Run: headless pygame with SDL's dummy video driver; simulated clock (each Clock.tick advances the game by its frame time, no real sleeping); random seed 0; keys injected as events and as key.get_pressed() state; no mouse input.
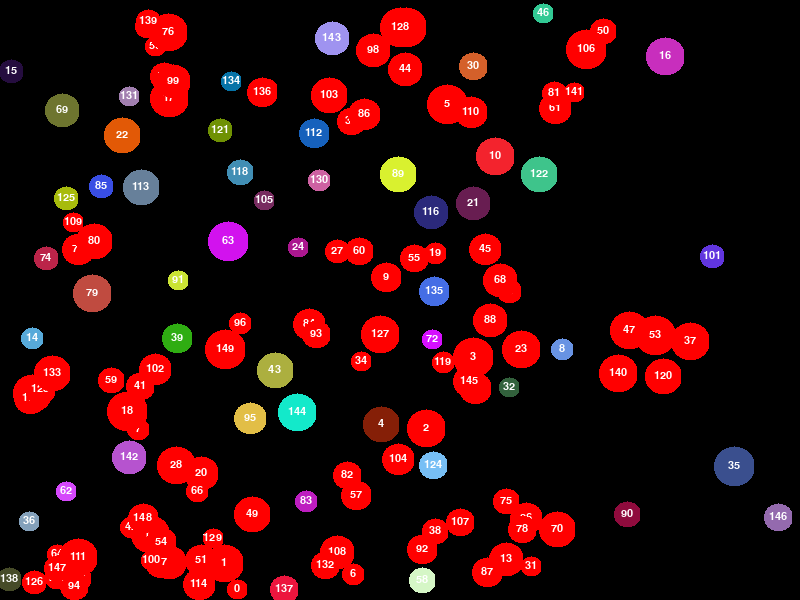
Frame 1 of 4 · flips 1–60 · no input
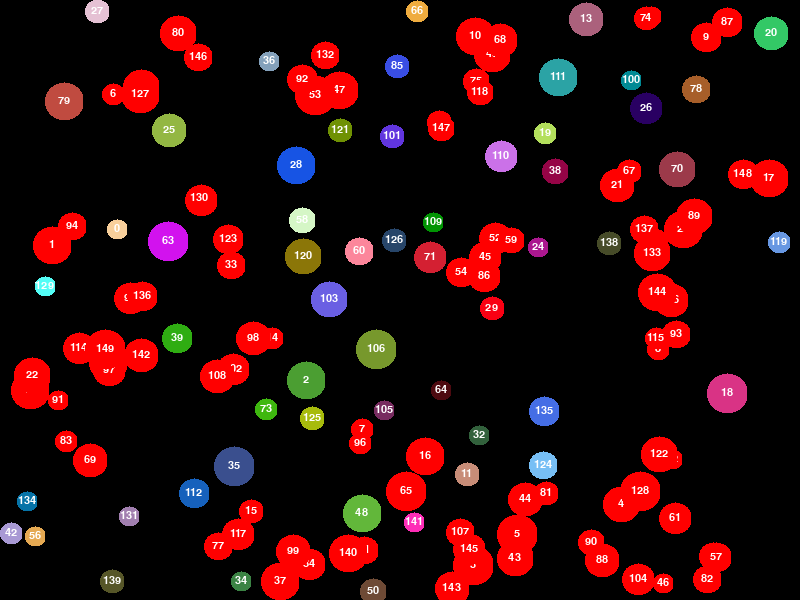
Frame 2 of 4 · flips 61–180 · tapped SPACE, RETURN · held RIGHT (→), D
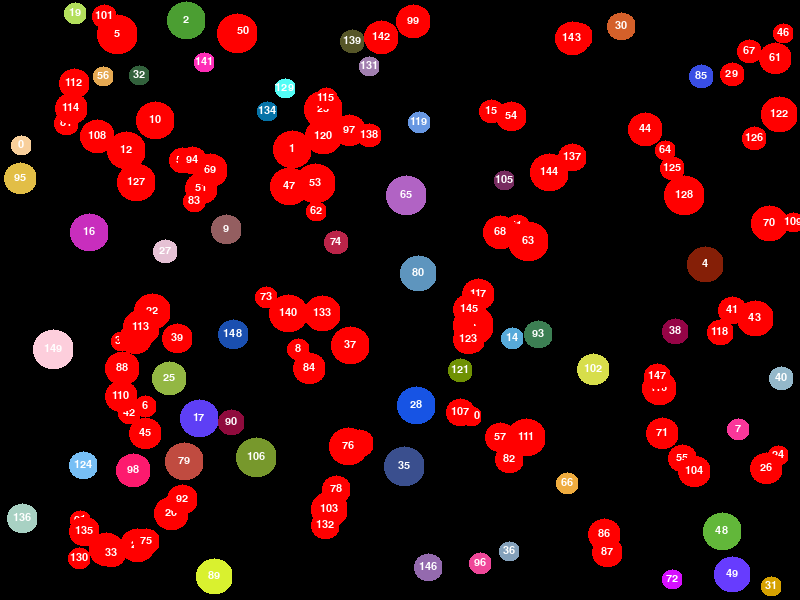
Frame 3 of 4 · flips 181–300 · held DOWN (↓), S
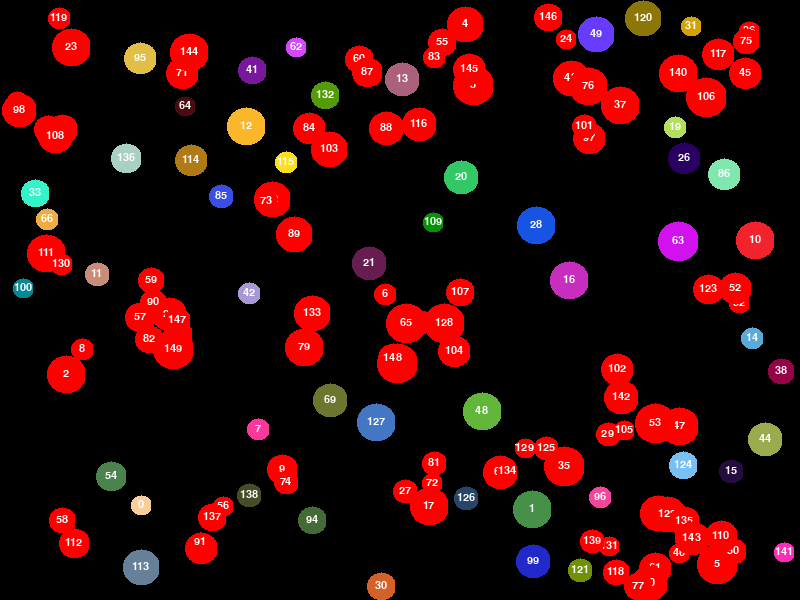
Frame 4 of 4 · flips 301–420 · held LEFT (←), A, UP (↑), W

The pygame program that drew these frames:

from random import randint
import pygame, sys
from pygame.locals import *

import pygame.gfxdraw

WIDTH  = 800
HEIGHT = 600

BLACK = (0, 0, 0)
WHITE = (255, 255, 255)
STEP = 1
AANTAL_CIRKELS = 150
FRAMERATE = 30

pygame.init()

class Cirkel(pygame.sprite.Sprite):
    def __init__(self, x, y, r, text):
        pygame.sprite.Sprite.__init__(self)

        self.radius = r
        self.x = x
        self.y = y
        self.xspeed = randint(-5, 5)
        self.yspeed = randint(-5, 5)
        self.color = (randint(0,255), randint(0,255), randint(0,255))
        self.text = text

        self.image = pygame.Surface((self.radius * 2, self.radius * 2), pygame.SRCALPHA)
        self.rect = self.image.get_rect()

        self.font = pygame.font.SysFont("Arial", 16)       # Font van text op sprite
        self.text_surf = self.font.render(text, 1, WHITE)  # Surface van de text
        W = self.text_surf.get_width()
        H = self.text_surf.get_height()

        pygame.gfxdraw.filled_circle(self.image, self.radius, self.radius, self.radius, self.color)
        self.image.blit(self.text_surf, [self.radius - W/2, self.radius - H/2])  # 'Blit' de text in het middem van de sprite.

    def __repr__(self):
        print()
        print(f"x={self.x}, y={self.y}")
        print(f"radius = {self.radius}")
        print(f"speed  = {self.xspeed}, {self.yspeed}")
        print(f"color  = {self.color}")
        print(f"text   = {self.text}")
        return " "

    def update(self):
        self.x += self.xspeed
        if (self.x - self.radius) < 0 or (self.x + self.radius) > WIDTH:
            self.xspeed = self.xspeed * -1

        self.y += self.yspeed
        if (self.y - self.radius) < 0 or (self.y + self.radius) > HEIGHT:
            self.yspeed = self.yspeed * -1

        self.rect.center = (self.x, self.y)

class Sketch():
    def __init__(self):
        self.screen = pygame.display.set_mode((WIDTH, HEIGHT))
        self.background =pygame.Surface((self.screen.get_width(), self.screen.get_height())) # Achtergrond met afmetingen van 'screen'
        self.col = 0
        
        self.cirkels = [Cirkel(randint(100,500), randint(200,500), randint(10,20), str(x) ) for x in range(AANTAL_CIRKELS)]
        #c1 = Cirkel(100, 100, 20, "1")
        #c2 = Cirkel(200, 200, 20, "2")
        #c3 = Cirkel(300, 300, 20, "3")
        #c4 = Cirkel(400, 400, 20, "4")
        #c5 = Cirkel(500, 500, 20, "5")
        #self.objects = [c1 , c2, c3, c4, c5]
        self.objects = self.cirkels
        self.all_sprites = pygame.sprite.Group(self.cirkels)

        pygame.display.set_caption(f"Venster met {len(self.all_sprites.sprites())} sprites en collision-detection")
    
    def detect_collisions(self):
        for a_sprite in self.all_sprites:
            other_sprites = self.all_sprites.copy()
            other_sprites.remove(a_sprite)  # Zodat other_sprites alle sprites zijn minus a_sprite
            sprite_coll = pygame.sprite.spritecollideany(a_sprite, other_sprites) # Bepaal collision met a_sprite
            if sprite_coll:
                #self.col += 1
                #print(f"{self.col}) - Collision: {a_sprite.text} met {sprite_coll.text}")
                pygame.gfxdraw.filled_circle(a_sprite.image, a_sprite.radius, a_sprite.radius, a_sprite.radius, (255,0,0))  # Rode sprite
            else:
                pygame.gfxdraw.filled_circle(a_sprite.image, a_sprite.radius, a_sprite.radius, a_sprite.radius, a_sprite.color)
            W = a_sprite.text_surf.get_width()
            H = a_sprite.text_surf.get_height()
            a_sprite.image.blit(a_sprite.text_surf, [a_sprite.radius - W/2, a_sprite.radius - H/2])  # 'Blit' de text in het middem van de sprite.

    def run(self):
        clock = pygame.time.Clock()
        done = False
        while not done:
            for event in pygame.event.get():
                if event.type == pygame.QUIT:
                    pygame.quit()
                    quit()

            self.all_sprites.update()          # Voer de .update methode uit voor iedere sprite in de sprites-Group
            #self.one_sprite.update()

            self.detect_collisions()

            self.all_sprites.clear(self.screen, self.background)
            #self.one_sprite.clear(self.screen, self.background)
            
            self.all_sprites.draw(self.screen) # 'Teken' alle sprites.
            #self.one_sprite.draw(self.screen)

            pygame.display.flip()
            clock.tick(FRAMERATE)
                
if __name__ == "__main__":
    sketch = Sketch()
    sketch.run()
